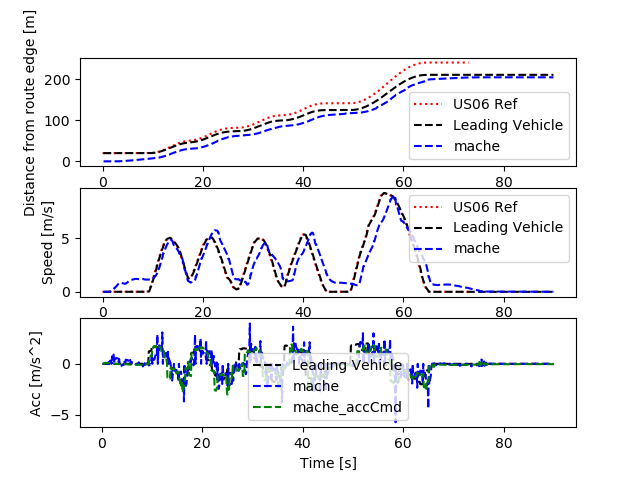

Values plotted in this chart, from the file beside it:
Realtime [sec], Sim Time [sec], Sim Time from MPC [sec], MPC runtime, v0_dist [m], v0_lane [-], v0_spd [m/s], v0_acc [m/s2], v1_dist [m], v1_lane [-], v1_spd [m/s], v1_acc [m/s2], v1_accCmd [m/s2]
0.0, 0.0, 0.0, 0.0, 0.0, 0.0, 0.0, 0.0, 0.0, 0.0, 0.0, 0.0, 0.0
0.0, 0.0, 0.0, 0.0, 0.0, 0.0, 0.0, 0.0, 0.0, 0.0, 0.0, 0.0, 0.0
0.0, 0.0, 0.0, 0.0, 0.0, 0.0, 0.0, 0.0, 0.0, 0.0, 0.0, 0.0, 0.0
0.0, 0.2, 0.0, 0.009849, 20.0, 0.0, 0.0, 0.0, 0.0, 0.0, 0.0, 0.0, 0.0
0.1184, 0.3, 0.0, 0.008269, 20.0, 0.0, 0.0, 0.0, 0.0, 0.0, 0.0, 0.0, 0.0
0.1283, 0.4, 0.0, 0.008911, 20.0, 0.0, 0.0, 0.0, 0.0, 0.0, 0.0, 0.0, 0.0
0.214, 0.5, 0.0, 0.008515, 20.0, 0.0, 0.0, 0.0, 0.0, 0.0, 0.0, 0.0, 0.0
0.3144, 0.6, 0.4, 0.008088, 20.0, 0.0, 0.0, 0.0, 0.0, 0.0, 0.0, 0.0, 0.09376
0.4138, 0.7, 0.6, 0.008337, 20.0, 0.0, 0.0, 0.0, 0.0, 0.0, 0.001722, 0.01722, 0.09451
0.513, 0.8, 0.6, 0.008448, 20.0, 0.0, 0.0, 0.0, 0.0, 0.0, 0.002027, 0.003058, 0.09409
0.6141, 0.9, 0.8, 0.00952, 20.0, 0.0, 0.0, 0.0, 0.0, 0.0, 0.001324, -0.007035, 0.09414
0.7143, 1.0, 0.8, 0.008843, 20.0, 0.0, 0.0, 0.0, 0.0, 0.0, 0.002449, 0.01125, 0.0945
0.8144, 1.1, 1.0, 0.008391, 20.0, 0.0, 0.0, 0.0, 0.0, 0.0, 0.002709, 0.002603, 0.09461
0.9145, 1.2, 1.0, 0.009301, 20.0, 0.0, 0.0, 0.0, 0.0, 0.0, 0.0004867, -0.02223, 0.09248
1.016, 1.3, 1.2, 0.009016, 20.0, 0.0, 0.0, 0.0, 0.0, 0.0, 0.001175, 0.006885, 0.08688
1.216, 1.4, 1.2, 0.005682, 20.0, 0.0, 0.0, 0.0, 0.0, 0.0, 0.01783, 0.1666, 0.08688
1.225, 1.5, 1.4, 0.008298, 20.0, 0.0, 0.0, 0.0, 0.0, 0.0, 0.01783, 0.0, 0.07561
1.315, 1.6, 1.4, 0.009817, 20.0, 0.0, 0.0, 0.0, 0.0, 0.0, 0.04076, 0.2293, 0.07486
1.416, 1.7, 1.6, 0.0105, 20.0, 0.0, 0.0, 0.0, 0.0, 0.0, 0.07017, 0.2941, 0.06818
1.516, 1.8, 1.6, 0.01012, 20.0, 0.0, 0.0, 0.0, 0.0, 0.0, 0.1024, 0.322, 0.06586
1.616, 1.9, 1.8, 0.009806, 20.0, 0.0, 0.0, 0.0, 0.0, 0.0, 0.1357, 0.3333, 0.06505
1.716, 2.0, 1.8, 0.01039, 20.0, 0.0, 0.0, 0.0, 0.0, 0.0, 0.1357, 0.0, 0.05291
1.817, 2.1, 2.0, 0.009154, 20.0, 0.0, 0.0, 0.0, 0.0, 0.0, 0.2086, 0.7293, 0.04577
1.916, 2.2, 2.0, 0.009773, 20.0, 0.0, 0.0, 0.0, 0.0, 0.0, 0.2502, 0.416, 0.04058
2.016, 2.3, 2.2, 0.009351, 20.0, 0.0, 0.0, 0.0, 0.0, 0.0, 0.2932, 0.4297, 0.0265
2.217, 2.4, 2.2, 0.006874, 20.0, 0.0, 0.0, 0.0, 0.0, 0.0, 0.3846, 0.9138, 0.0265
2.226, 2.5, 2.4, 0.009871, 20.0, 0.0, 0.0, 0.0, 0.0, 0.0, 0.3846, 0.0, 0.01852
2.317, 2.6, 2.4, 0.009873, 20.0, 0.0, 0.0, 0.0, 0.0, 0.0, 0.4352, 0.5064, 0.007786
2.418, 2.7, 2.6, 0.009836, 20.0, 0.0, 0.0, 0.0, 0.0, 0.0, 0.4843, 0.4912, 0.005863
2.515, 2.8, 2.6, 0.01111, 20.0, 0.0, 0.0, 0.0, 0.0, 0.0, 0.5374, 0.5303, -0.005525
2.618, 2.9, 2.8, 0.01061, 20.0, 0.0, 0.0, 0.0, 0.0, 0.0, 0.5938, 0.5647, -0.0117
2.718, 3.0, 2.8, 0.009741, 20.0, 0.0, 0.0, 0.0, 0.0, 0.0, 0.6473, 0.5349, -0.02006
2.816, 3.1, 3.0, 0.01066, 20.0, 0.0, 0.0, 0.0, 0.04624, 0.0, 0.7006, 0.5322, -0.0105
2.917, 3.2, 3.0, 0.01063, 20.0, 0.0, 0.0, 0.0, 0.119, 0.0, 0.7554, 0.5486, -0.01803
3.017, 3.3, 3.2, 0.009574, 20.0, 0.0, 0.0, 0.0, 0.1952, 0.0, 0.7707, 0.1531, -0.02641
3.116, 3.4, 3.3, 0.01102, 20.0, 0.0, 0.0, 0.0, 0.273, 0.0, 0.7966, 0.2584, -0.02156
3.318, 3.5, 3.3, 0.00538, 20.0, 0.0, 0.0, 0.0, 0.4386, 0.0, 0.8447, 0.4814, -0.02156
3.327, 3.6, 3.3, 0.01148, 20.0, 0.0, 0.0, 0.0, 0.4386, 0.0, 0.8447, 0.0, -0.01295
3.418, 3.7, 3.6, 0.009368, 20.0, 0.0, 0.0, 0.0, 0.5224, 0.0, 0.8349, -0.09833, -0.01286
3.516, 3.8, 3.6, 0.01026, 20.0, 0.0, 0.0, 0.0, 0.605, 0.0, 0.823, -0.1191, -0.0152
3.617, 3.9, 3.8, 0.01076, 20.0, 0.0, 0.0, 0.0, 0.6864, 0.0, 0.813, -0.09925, -0.01338
3.718, 4.0, 3.8, 0.01199, 20.0, 0.0, 0.0, 0.0, 0.7664, 0.0, 0.7932, -0.1986, -0.008707
3.818, 4.1, 4.0, 0.01023, 20.0, 0.0, 0.0, 0.0, 0.8449, 0.0, 0.7834, -0.098, -0.01257
3.917, 4.2, 4.0, 0.01062, 20.0, 0.0, 0.0, 0.0, 0.9225, 0.0, 0.7779, -0.05459, -0.0124
4.017, 4.3, 4.2, 0.01178, 20.0, 0.0, 0.0, 0.0, 0.9991, 0.0, 0.7659, -0.1203, -0.01121
4.117, 4.4, 4.2, 0.01079, 20.0, 0.0, 0.0, 0.0, 1.075, 0.0, 0.7553, -0.1057, -0.005923
4.216, 4.5, 4.4, 0.01002, 20.0, 0.0, 0.0, 0.0, 1.15, 0.0, 0.7539, -0.01435, -0.03392
4.415, 4.6, 4.4, 0.006233, 20.0, 0.0, 0.0, 0.0, 1.3, 0.0, 0.7799, 0.2605, -0.03392
4.424, 4.7, 4.6, 0.009851, 20.0, 0.0, 0.0, 0.0, 1.3, 0.0, 0.7799, 0.0, -0.0391
4.515, 4.8, 4.6, 0.009882, 20.0, 0.0, 0.0, 0.0, 1.38, 0.0, 0.8211, 0.4121, -0.04023
4.616, 4.9, 4.8, 0.009636, 20.0, 0.0, 0.0, 0.0, 1.464, 0.0, 0.8605, 0.3931, -0.04593
4.717, 5.0, 4.8, 0.009137, 20.0, 0.0, 0.0, 0.0, 1.551, 0.0, 0.8953, 0.3486, -0.05533
4.814, 5.1, 5.0, 0.009156, 20.0, 0.0, 0.0, 0.0, 1.642, 0.0, 0.9327, 0.3739, -0.0562
4.916, 5.2, 5.0, 0.01064, 20.0, 0.0, 0.0, 0.0, 1.736, 0.0, 0.9705, 0.3776, -0.06427
5.015, 5.3, 5.2, 0.009975, 20.0, 0.0, 0.0, 0.0, 1.834, 0.0, 1, 0.296, -0.06294
5.114, 5.4, 5.2, 0.009499, 20.0, 0.0, 0.0, 0.0, 1.935, 0.0, 1.037, 0.3666, -0.07007
5.216, 5.5, 5.4, 0.008939, 20.0, 0.0, 0.0, 0.0, 2.039, 0.0, 1.057, 0.2043, -0.06975
5.314, 5.6, 5.5, 0.01044, 20.0, 0.0, 0.0, 0.0, 2.145, 0.0, 1.084, 0.2667, -0.07133
5.517, 5.7, 5.5, 0.007781, 20.0, 0.0, 0.0, 0.0, 2.364, 0.0, 1.122, 0.3836, -0.07133
5.527, 5.8, 5.5, 0.009105, 20.0, 0.0, 0.0, 0.0, 2.364, 0.0, 1.122, 0.0, -0.07493
... 841 more rows
